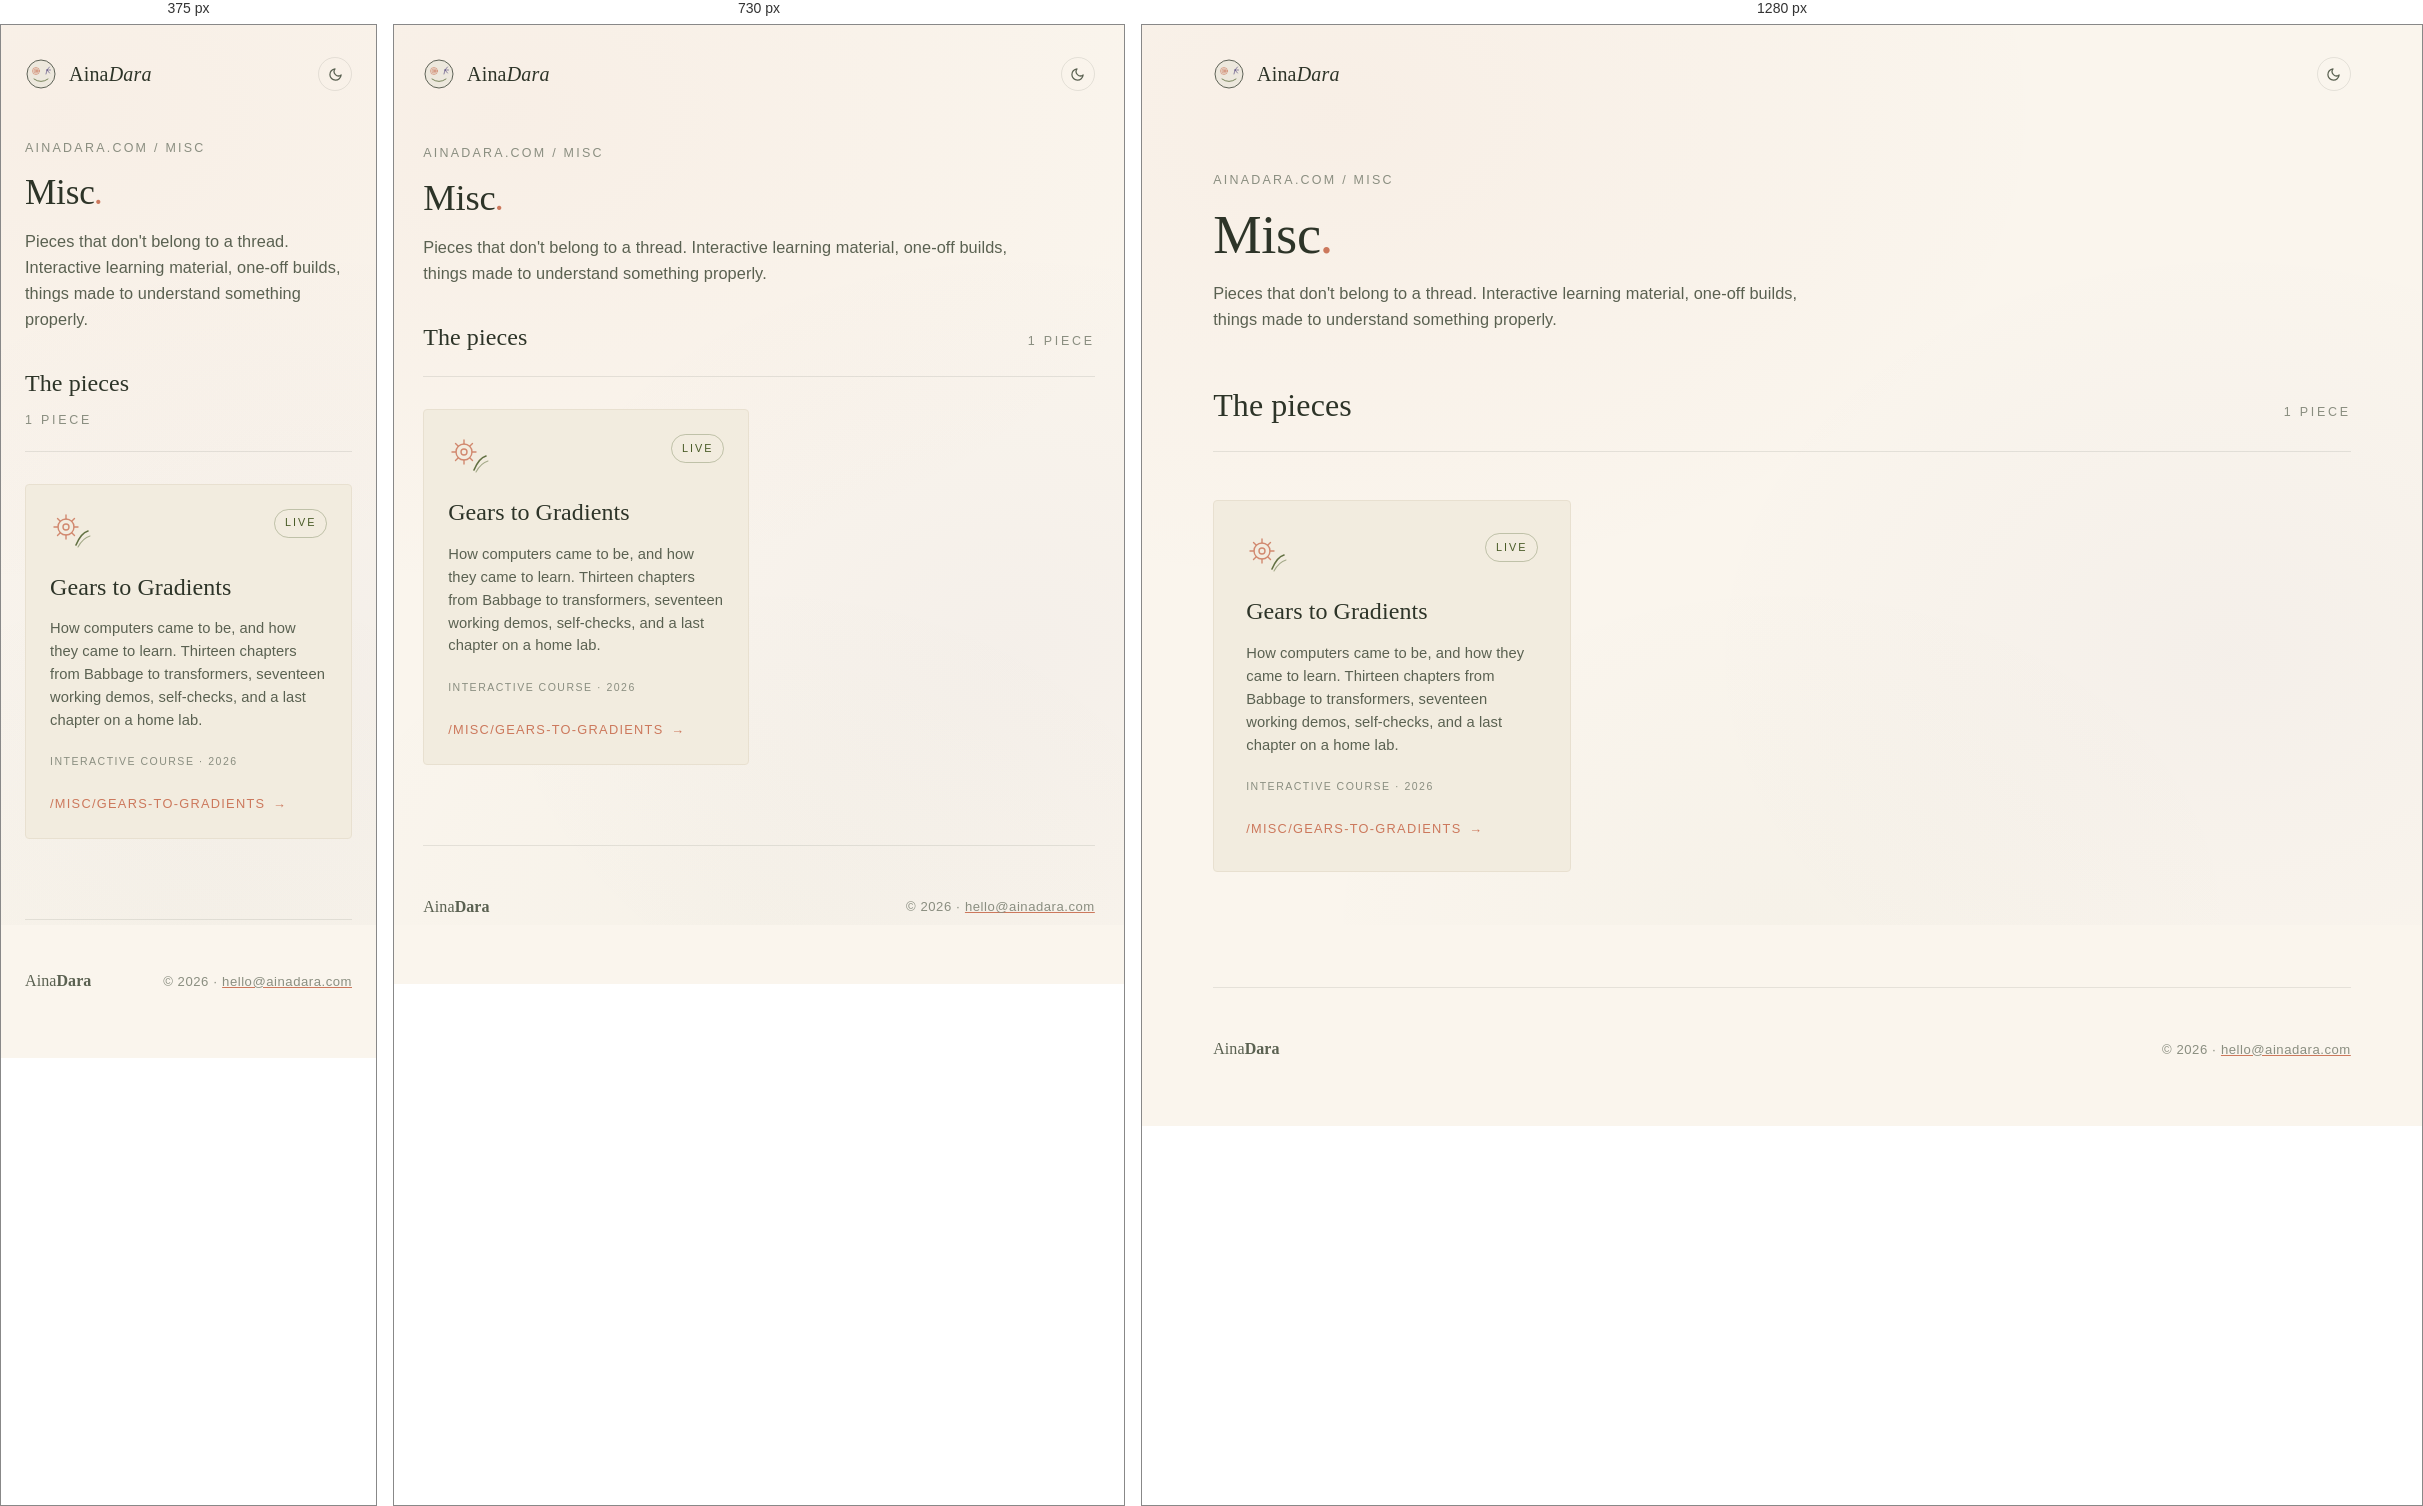
Rendered at 375 px, 730 px and 1280 px, left to right.

<!-- file: index.html -->
<!doctype html>
<html lang="en">
  <head>
    <meta charset="utf-8" />
    <meta name="viewport" content="width=device-width, initial-scale=1" />
    <link rel="icon" href="/favicon.svg" type="image/svg+xml" />
    <link rel="canonical" href="https://ainadara.com/misc/" />
    <title>Misc — AinaDara</title>
    <meta name="description" content="Pieces that don't belong to a thread — interactive learning material and one-off builds." />
    <meta property="og:type" content="website" />
    <meta property="og:site_name" content="AinaDara" />
    <meta property="og:title" content="Misc — AinaDara" />
    <meta property="og:description" content="Pieces that don't belong to a thread — interactive learning material and one-off builds." />
    <meta property="og:url" content="https://ainadara.com/misc/" />
    <meta property="og:image" content="https://ainadara.com/og.png" />
    <meta name="twitter:card" content="summary_large_image" />
    <link rel="preconnect" href="https://fonts.googleapis.com" />
    <link rel="preconnect" href="https://fonts.gstatic.com" crossorigin />
    <link href="https://fonts.googleapis.com/css2?family=DM+Serif+Display:ital@0;1&family=Outfit:wght@200;300;400;500;600;700&display=swap" rel="stylesheet" />
    <script>
      (function () {
        try {
          const stored = localStorage.getItem("ainadara-theme");
          if (stored === "dark" || (!stored && window.matchMedia && window.matchMedia("(prefers-color-scheme: dark)").matches)) {
            document.documentElement.setAttribute("data-theme", "dark");
          }
        } catch (e) {}
      })();
    </script>
    <style>
      :root {
        --paper: #faf5ed; --paper-deep: #f2ecdf; --paper-edge: #e8e0d0;
        --ink: #2d3428; --ink-soft: #5a6151; --ink-faint: #8a8e80;
        --terracotta: #cc785c; --terracotta-q: #e0a98c;
        --purple: #4a3d7a; --moss: #4a5c28;
        --rule: rgba(45, 52, 40, 0.10);
        --gutter: clamp(1.5rem, 4vw, 3.5rem);
      }
      :root[data-theme="dark"] {
        --paper: #1c1815; --paper-deep: #252119; --paper-edge: #322d24;
        --ink: #ece4d2; --ink-soft: #b8af9d; --ink-faint: #7d7666;
        --terracotta: #d88a6e; --terracotta-q: #b56e54;
        --purple: #8e7dc8; --moss: #9aad68;
        --rule: rgba(236, 228, 210, 0.10);
      }
      [data-theme="dark"] svg [stroke="#cc785c"] { stroke: var(--terracotta); }
      [data-theme="dark"] svg [stroke="#4a3d7a"] { stroke: var(--purple); }
      [data-theme="dark"] svg [stroke="#4a5c28"] { stroke: var(--moss); }
      [data-theme="dark"] svg [stroke="#2d3428"] { stroke: var(--ink-soft); }
      [data-theme="dark"] svg [fill="#ede8dd"]   { fill:   var(--paper-deep); }
      .theme-transitioning, .theme-transitioning *, .theme-transitioning *::before, .theme-transitioning *::after {
        transition: background-color .3s ease, color .3s ease, border-color .3s ease, fill .3s ease, stroke .3s ease !important;
      }
      * { box-sizing: border-box; margin: 0; padding: 0; }
      body {
        background: var(--paper); color: var(--ink);
        font-family: "Outfit", system-ui, sans-serif; font-weight: 300;
        font-size: 17px; line-height: 1.6; letter-spacing: .005em; min-height: 100vh;
        background-image:
          radial-gradient(ellipse 1200px 800px at 15% 10%, rgba(204,120,92,.05), transparent 60%),
          radial-gradient(ellipse 900px 700px at 85% 70%, rgba(74,61,122,.03), transparent 60%),
          radial-gradient(ellipse 800px 600px at 50% 100%, rgba(74,92,40,.025), transparent 60%);
        background-attachment: fixed;
      }
      [data-theme="dark"] body {
        background-image:
          radial-gradient(ellipse 1200px 800px at 15% 10%, rgba(216,138,110,.08), transparent 60%),
          radial-gradient(ellipse 900px 700px at 85% 70%, rgba(142,125,200,.06), transparent 60%),
          radial-gradient(ellipse 800px 600px at 50% 100%, rgba(154,173,104,.04), transparent 60%);
      }
      ::selection { background: var(--terracotta); color: var(--paper); }
      .shell { max-width: 1240px; margin: 0 auto; padding: 0 var(--gutter); }
      header { padding-top: 2rem; padding-bottom: 1rem; }
      .header-row { display: flex; align-items: center; justify-content: space-between; gap: 2rem; }
      .mark { display: flex; align-items: center; gap: .75rem; text-decoration: none; color: var(--ink); }
      .mark-svg { width: 32px; height: 32px; }
      .mark-text { font-family: "DM Serif Display", Georgia, serif; font-size: 1.25rem; letter-spacing: .01em; }
      .mark-text .bold { font-style: italic; }
      .controls { display: flex; align-items: center; gap: 1.25rem; }
      .theme-toggle { background: transparent; border: 1px solid var(--rule); border-radius: 999px; padding: 0; cursor: pointer; color: var(--ink-soft); display: flex; align-items: center; justify-content: center; transition: color .2s ease, border-color .2s ease; width: 34px; height: 34px; flex-shrink: 0; }
      .theme-toggle:hover { color: var(--terracotta); border-color: var(--terracotta-q); }
      .theme-toggle svg { width: 15px; height: 15px; }
      .theme-icon-light { display: none; } .theme-icon-dark { display: block; }
      [data-theme="dark"] .theme-icon-light { display: block; } [data-theme="dark"] .theme-icon-dark { display: none; }

      .crumb { font-size: .78rem; font-weight: 500; letter-spacing: .18em; text-transform: uppercase; color: var(--ink-faint); margin-top: clamp(2rem,5vw,4rem); }
      .crumb a { color: inherit; text-decoration: none; }
      .crumb a:hover { color: var(--terracotta); }
      .intro { padding: 1rem 0 clamp(2rem,4vw,3rem); max-width: 62ch; }
      .intro h1 { font-family: "DM Serif Display", Georgia, serif; font-weight: 400; font-size: clamp(2.2rem,5vw,3.4rem); line-height: 1.05; letter-spacing: -.005em; margin-bottom: 1rem; }
      .intro h1 em { font-style: italic; color: var(--terracotta); }
      .intro p { color: var(--ink-soft); font-size: 1.02rem; }

      .section-head { display: flex; justify-content: space-between; align-items: baseline; gap: 2rem; margin-bottom: clamp(2rem,4vw,3rem); padding-bottom: 1.25rem; border-bottom: 1px solid var(--rule); }
      .section-head h2 { font-family: "DM Serif Display", Georgia, serif; font-weight: 400; font-size: clamp(1.5rem,3vw,2rem); }
      .section-head .count { font-size: .78rem; font-weight: 500; letter-spacing: .22em; text-transform: uppercase; color: var(--ink-faint); }
      .pieces { padding-bottom: clamp(5rem,9vw,8rem); }
      .project-grid { display: grid; grid-template-columns: repeat(3, 1fr); gap: clamp(1.25rem,2.5vw,2rem); }
      .project { background: var(--paper-deep); border: 1px solid var(--paper-edge); border-radius: 4px; padding: clamp(1.5rem,2.5vw,2rem); text-decoration: none; color: var(--ink); display: flex; flex-direction: column; gap: 1rem; min-height: 230px; position: relative; overflow: hidden; transition: transform .35s ease, border-color .35s ease, background .35s ease; }
      .project:hover { transform: translateY(-3px); border-color: var(--terracotta-q); background: #f6f0e3; }
      [data-theme="dark"] .project:hover { background: #2c2820; }
      .project::after { content: ""; position: absolute; left: 0; right: 0; bottom: 0; height: 2px; background: var(--terracotta); transform: scaleX(0); transform-origin: left; transition: transform .4s ease; }
      .project:hover::after { transform: scaleX(1); }
      .project-head { display: flex; justify-content: space-between; align-items: flex-start; gap: 1rem; }
      .project-glyph { width: 44px; height: 44px; flex-shrink: 0; opacity: .85; }
      .project-status { font-size: .68rem; font-weight: 500; letter-spacing: .18em; text-transform: uppercase; color: var(--moss); padding: .3rem .6rem; border: 1px solid rgba(74,92,40,.3); border-radius: 999px; white-space: nowrap; }
      [data-theme="dark"] .project-status { border-color: rgba(154,173,104,.35); }
      .project-title { font-family: "DM Serif Display", Georgia, serif; font-weight: 400; font-size: 1.5rem; line-height: 1.2; margin-top: .25rem; }
      .project-desc { font-size: .92rem; line-height: 1.55; color: var(--ink-soft); margin-top: auto; }
      .project-version { margin: .35rem 0 0; font-weight: 500; font-size: .66rem; letter-spacing: .14em; text-transform: uppercase; color: var(--ink-faint); }
      .project-arrow { font-size: .8rem; font-weight: 500; letter-spacing: .1em; text-transform: uppercase; color: var(--terracotta); display: inline-flex; align-items: center; gap: .5rem; margin-top: .5rem; }
      .project-arrow .arrow { transition: transform .3s ease; display: inline-block; }
      .project:hover .project-arrow .arrow { transform: translateX(4px); }

      footer { border-top: 1px solid var(--rule); padding: 3rem 0 4rem; }
      .footer-row { display: flex; justify-content: space-between; align-items: center; gap: 2rem; flex-wrap: wrap; }
      .footer-mark { font-family: "DM Serif Display", Georgia, serif; font-size: 1rem; color: var(--ink-soft); }
      .footer-meta { font-size: .82rem; color: var(--ink-faint); letter-spacing: .04em; }
      .footer-meta a { color: inherit; text-decoration: underline; text-decoration-color: var(--terracotta); }

      @keyframes rise { from { opacity: 0; transform: translateY(14px); } to { opacity: 1; transform: translateY(0); } }
      .reveal { opacity: 0; animation: rise .9s cubic-bezier(.2,.7,.2,1) forwards; }
      .reveal-1 { animation-delay: .05s; } .reveal-2 { animation-delay: .2s; } .reveal-3 { animation-delay: .35s; }
      @media (prefers-reduced-motion: reduce) { .reveal { opacity: 1; animation: none; } }
      @media (max-width: 900px) { .project-grid { grid-template-columns: repeat(2, 1fr); } }
      @media (max-width: 560px) { .project-grid { grid-template-columns: 1fr; } .section-head { flex-direction: column; align-items: flex-start; gap: .5rem; } }
    </style>
  </head>
  <body>
    <div class="shell">
      <header class="reveal reveal-1">
        <div class="header-row">
          <a class="mark" href="/" aria-label="AinaDara home">
            <svg class="mark-svg" viewBox="0 0 64 64" xmlns="http://www.w3.org/2000/svg" aria-hidden="true">
              <circle cx="32" cy="32" r="28" fill="#ede8dd" stroke="#2d3428" stroke-width="1.5" />
              <g stroke="#cc785c" fill="none" stroke-width="1.2" stroke-linecap="round">
                <circle cx="22" cy="26" r="7" /><circle cx="22" cy="26" r="4" /><circle cx="22" cy="26" r="1.5" />
              </g>
              <g stroke="#4a3d7a" stroke-width="1.2" stroke-linecap="round">
                <line x1="44" y1="24" x2="49" y2="18" /><line x1="44" y1="24" x2="51" y2="24" />
                <line x1="44" y1="24" x2="49" y2="30" /><line x1="44" y1="24" x2="42" y2="32" />
              </g>
              <path d="M 18 42 Q 32 52 46 42" stroke="#4a5c28" stroke-width="1.4" fill="none" stroke-linecap="round" />
            </svg>
            <span class="mark-text"><span class="light">Aina</span><span class="bold">Dara</span></span>
          </a>
          <div class="controls">
            <button id="theme-toggle" class="theme-toggle" aria-label="Toggle dark mode" title="Toggle dark mode">
              <svg class="theme-icon-light" viewBox="0 0 24 24" fill="none" stroke="currentColor" stroke-width="2" stroke-linecap="round" stroke-linejoin="round" aria-hidden="true">
                <circle cx="12" cy="12" r="4.5" />
                <line x1="12" y1="2" x2="12" y2="4" /><line x1="12" y1="20" x2="12" y2="22" />
                <line x1="4.93" y1="4.93" x2="6.34" y2="6.34" /><line x1="17.66" y1="17.66" x2="19.07" y2="19.07" />
                <line x1="2" y1="12" x2="4" y2="12" /><line x1="20" y1="12" x2="22" y2="12" />
                <line x1="4.93" y1="19.07" x2="6.34" y2="17.66" /><line x1="17.66" y1="6.34" x2="19.07" y2="4.93" />
              </svg>
              <svg class="theme-icon-dark" viewBox="0 0 24 24" fill="none" stroke="currentColor" stroke-width="2" stroke-linecap="round" stroke-linejoin="round" aria-hidden="true">
                <path d="M21 12.79A9 9 0 1 1 11.21 3 7 7 0 0 0 21 12.79z" />
              </svg>
            </button>
          </div>
        </div>
      </header>

      <p class="crumb reveal reveal-2"><a href="/">ainadara.com</a> / misc</p>
      <section class="intro reveal reveal-2">
        <h1>Misc<em>.</em></h1>
        <p>Pieces that don't belong to a thread. Interactive learning material, one-off builds, things made to understand something properly.</p>
      </section>

      <section class="pieces reveal reveal-3">
        <div class="section-head">
          <h2>The pieces</h2>
          <span class="count">1 piece</span>
        </div>
        <div class="project-grid">
          <a class="project" href="/misc/gears-to-gradients/">
            <div class="project-head">
              <svg class="project-glyph" viewBox="0 0 44 44" xmlns="http://www.w3.org/2000/svg" aria-hidden="true">
                <g fill="none" stroke="#cc785c" stroke-width="1.4" stroke-linecap="round">
                  <circle cx="16" cy="18" r="8" /><circle cx="16" cy="18" r="3" />
                  <path d="M16 6v4M16 26v4M4 18h4M24 18h4M7.5 9.5l2.8 2.8M21.7 23.7l2.8 2.8M7.5 26.5l2.8-2.8M21.7 12.3l2.8-2.8" />
                </g>
                <path d="M26 36 Q31 24 38 22" fill="none" stroke="#4a5c28" stroke-width="1.6" stroke-linecap="round" />
                <path d="M28 38 Q33 29 40 27" fill="none" stroke="#4a5c28" stroke-width="1.1" stroke-linecap="round" opacity=".55" />
              </svg>
              <span class="project-status">Live</span>
            </div>
            <h3 class="project-title">Gears to Gradients</h3>
            <p class="project-desc">How computers came to be, and how they came to learn. Thirteen chapters from Babbage to transformers, seventeen working demos, self-checks, and a last chapter on a home lab.</p>
            <p class="project-version">interactive course · 2026</p>
            <span class="project-arrow">/misc/gears-to-gradients <span class="arrow">→</span></span>
          </a>
        </div>
      </section>

      <footer>
        <div class="footer-row">
          <div class="footer-mark"><span style="font-weight:300">Aina</span><span style="font-weight:700">Dara</span></div>
          <div class="footer-meta">© 2026 · <a href="mailto:hello@ainadara.com">hello@ainadara.com</a></div>
        </div>
      </footer>
    </div>

    <script>
      (function () {
        const toggle = document.getElementById("theme-toggle");
        if (!toggle) return;
        toggle.addEventListener("click", () => {
          document.documentElement.classList.add("theme-transitioning");
          const isDark = document.documentElement.getAttribute("data-theme") === "dark";
          if (isDark) {
            document.documentElement.removeAttribute("data-theme");
            try { localStorage.setItem("ainadara-theme", "light"); } catch (e) {}
          } else {
            document.documentElement.setAttribute("data-theme", "dark");
            try { localStorage.setItem("ainadara-theme", "dark"); } catch (e) {}
          }
          setTimeout(() => document.documentElement.classList.remove("theme-transitioning"), 400);
        });
      })();
    </script>
  </body>
</html>